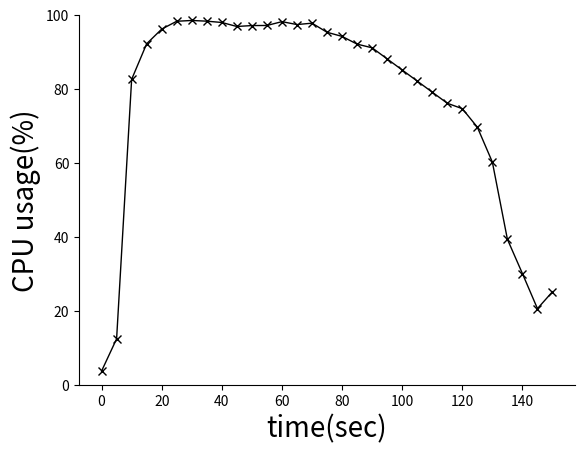

Reproduce this figure in Python.
# -*- coding: UTF-8 -*-
import numpy as np
import matplotlib as mpl
import matplotlib.pyplot as plt

x_axix, y_axix = ([0, 5, 10, 15, 20, 25, 30, 35, 40, 45, 50, 55, 60, 65, 70, 75, 80, 85, 90, 95, 100, 105, 110, 115, 120, 125, 130, 135, 140, 145, 150], \
                  [3.70075450712, 12.4189788614, 82.6159518155, 92.2524815805, 96.2176988313, \
                   98.339527149, 98.5521948009, 98.3639293412, 98.0092589479, 96.9282231501, \
                   97.1735113233, 97.1976707546, 98.2333817868, 97.4457436596, 97.8212781127, \
                   95.3601444449, 94.2421471087, 92.1548280072, 91.1548280072, 88.1548280072, \
                   85.1548280072, 82.1548280072, 79.1548280072, 76.1548280072, 74.6895519298, \
                   69.6895519298, 60.2358534182, 39.3640758677, 30.071745413, 20.5946219628, 25.1616941979])

# plt.title('WordCount1')
plt.plot(x_axix, y_axix, linewidth = '1', label = "CPU usage", color='black', marker='x')

ax = plt.gca()
ax.set_ylim(0,100)
plt.xlabel('time(sec)', fontsize=20)
plt.ylabel('CPU usage(%)', fontsize=20)
ax.spines['top'].set_visible(False)
ax.spines['right'].set_visible(False)
plt.show()